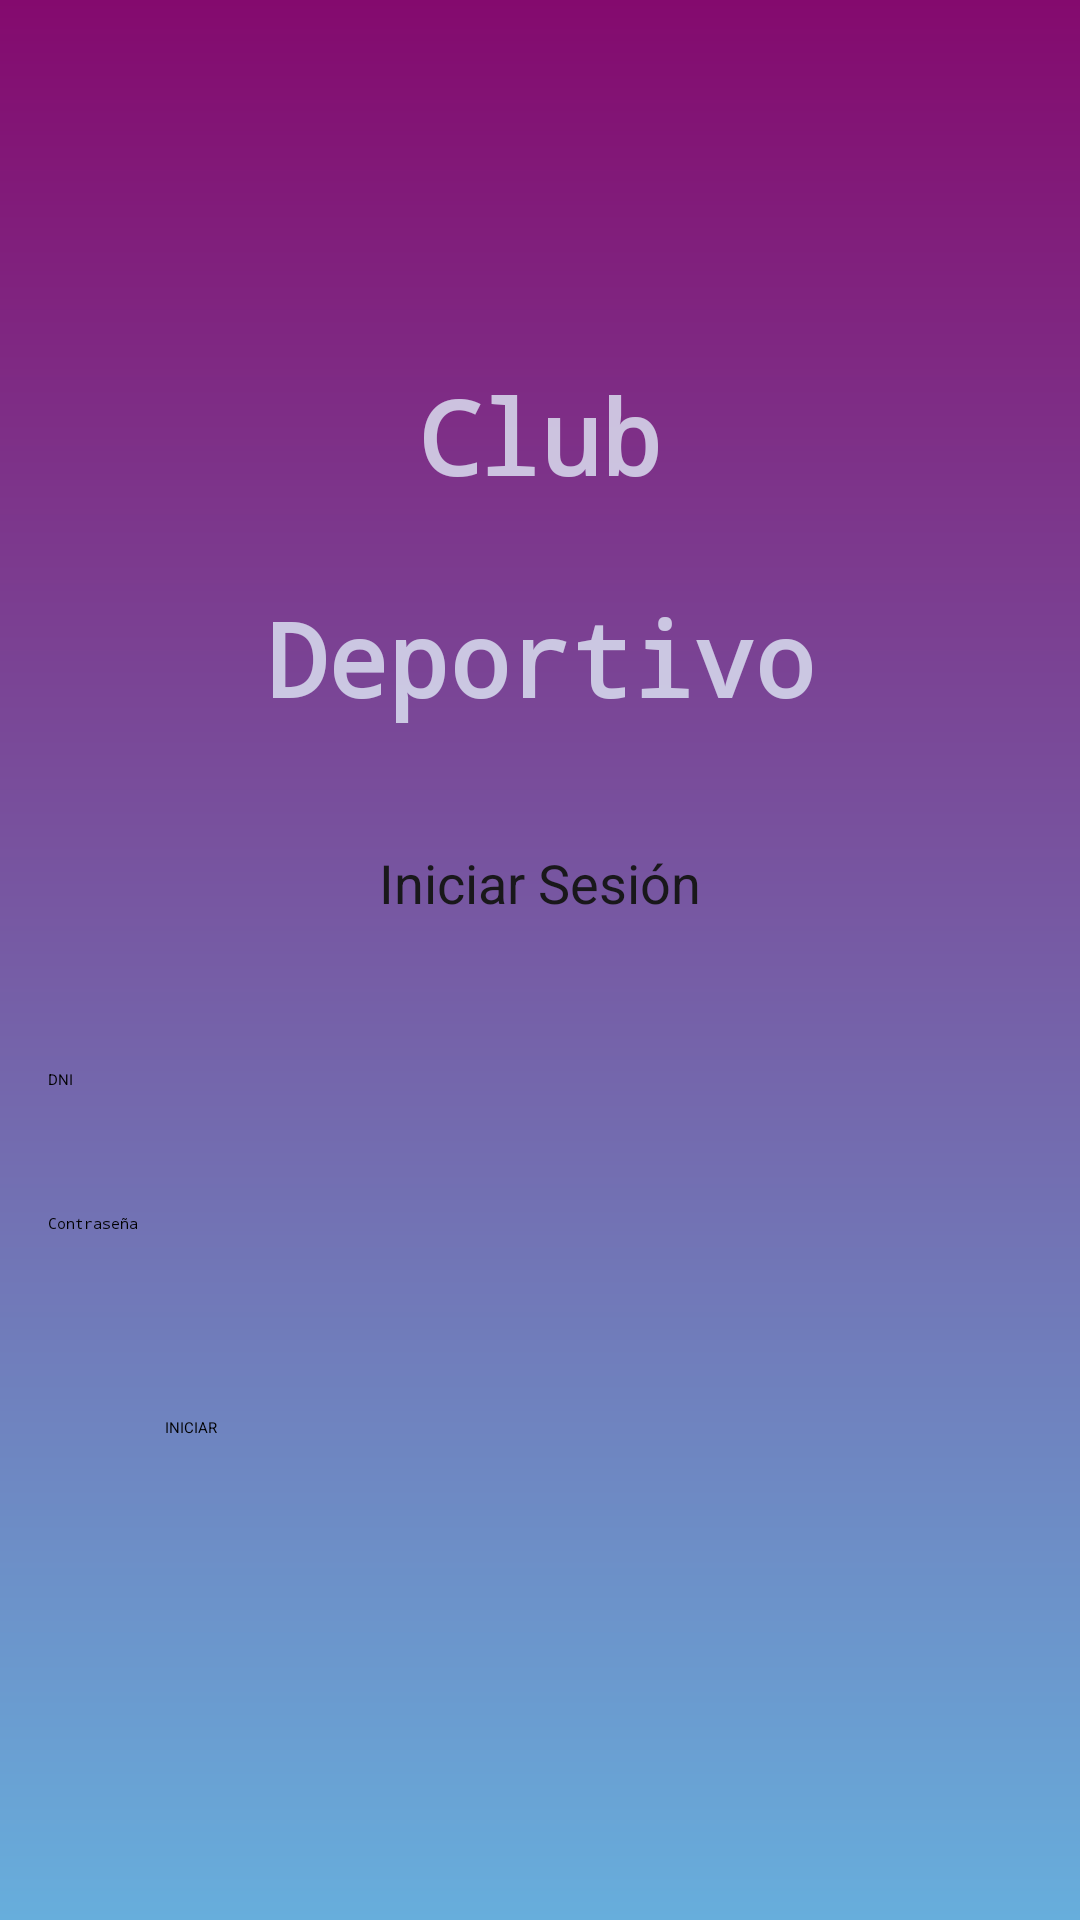

Layout XML and referenced resources for this Android screen:
<!-- AndroidManifest.xml: application theme Theme.ClubDeportivo -->
<!-- res/layout/activity_login.xml -->
<?xml version="1.0" encoding="utf-8"?>
<LinearLayout xmlns:android="http://schemas.android.com/apk/res/android"
    android:layout_width="match_parent"
    android:layout_height="match_parent"
    android:background="@drawable/gradient_background"
    android:gravity="center"
    android:orientation="vertical"
    android:padding="16dp">

    <TextView
        android:layout_width="match_parent"
        android:layout_height="wrap_content"
        android:fontFamily="monospace"
        android:lineSpacingExtra="34sp"
        android:padding="30dp"
        android:text="Club Deportivo"
        android:textAlignment="center"
        android:textColor="#C4E4EFFA"
        android:textSize="34sp"
        android:textStyle="bold" />

    <TextView
        android:layout_width="wrap_content"
        android:layout_height="wrap_content"
        android:layout_marginBottom="40dp"
        android:padding="10dp"
        android:text="Iniciar Sesión"
        android:textColor="#19181B"
        android:textSize="18sp" />

    <EditText
        android:id="@+id/editTextDNI"
        android:layout_width="match_parent"
        android:layout_height="48dp"
        android:hint="DNI"
        android:inputType="number" />

    <EditText
        android:id="@+id/editTextPassword"
        android:layout_width="match_parent"
        android:layout_height="48dp"
        android:layout_marginBottom="20dp"
        android:hint="Contraseña"
        android:inputType="textPassword" />

    <Button
        android:id="@+id/btnLogin"
        android:layout_width="250dp"
        android:layout_height="75dp"
        android:text="INICIAR" />

</LinearLayout>
<!-- resources referenced by this layout -->
<resources>
  <!-- drawable gradient_background (drawable) -->
  <?xml version="1.0" encoding="utf-8"?>
  <layer-list xmlns:android="http://schemas.android.com/apk/res/android">
      <item>
          
          <shape>
              <gradient
                  android:angle="90"
                  android:startColor="#67AEDC"
                  android:centerColor="#765CA5"
                  android:endColor="#840A6E"
                  android:type="linear" />
          </shape>
      </item>
  </layer-list>
</resources>
